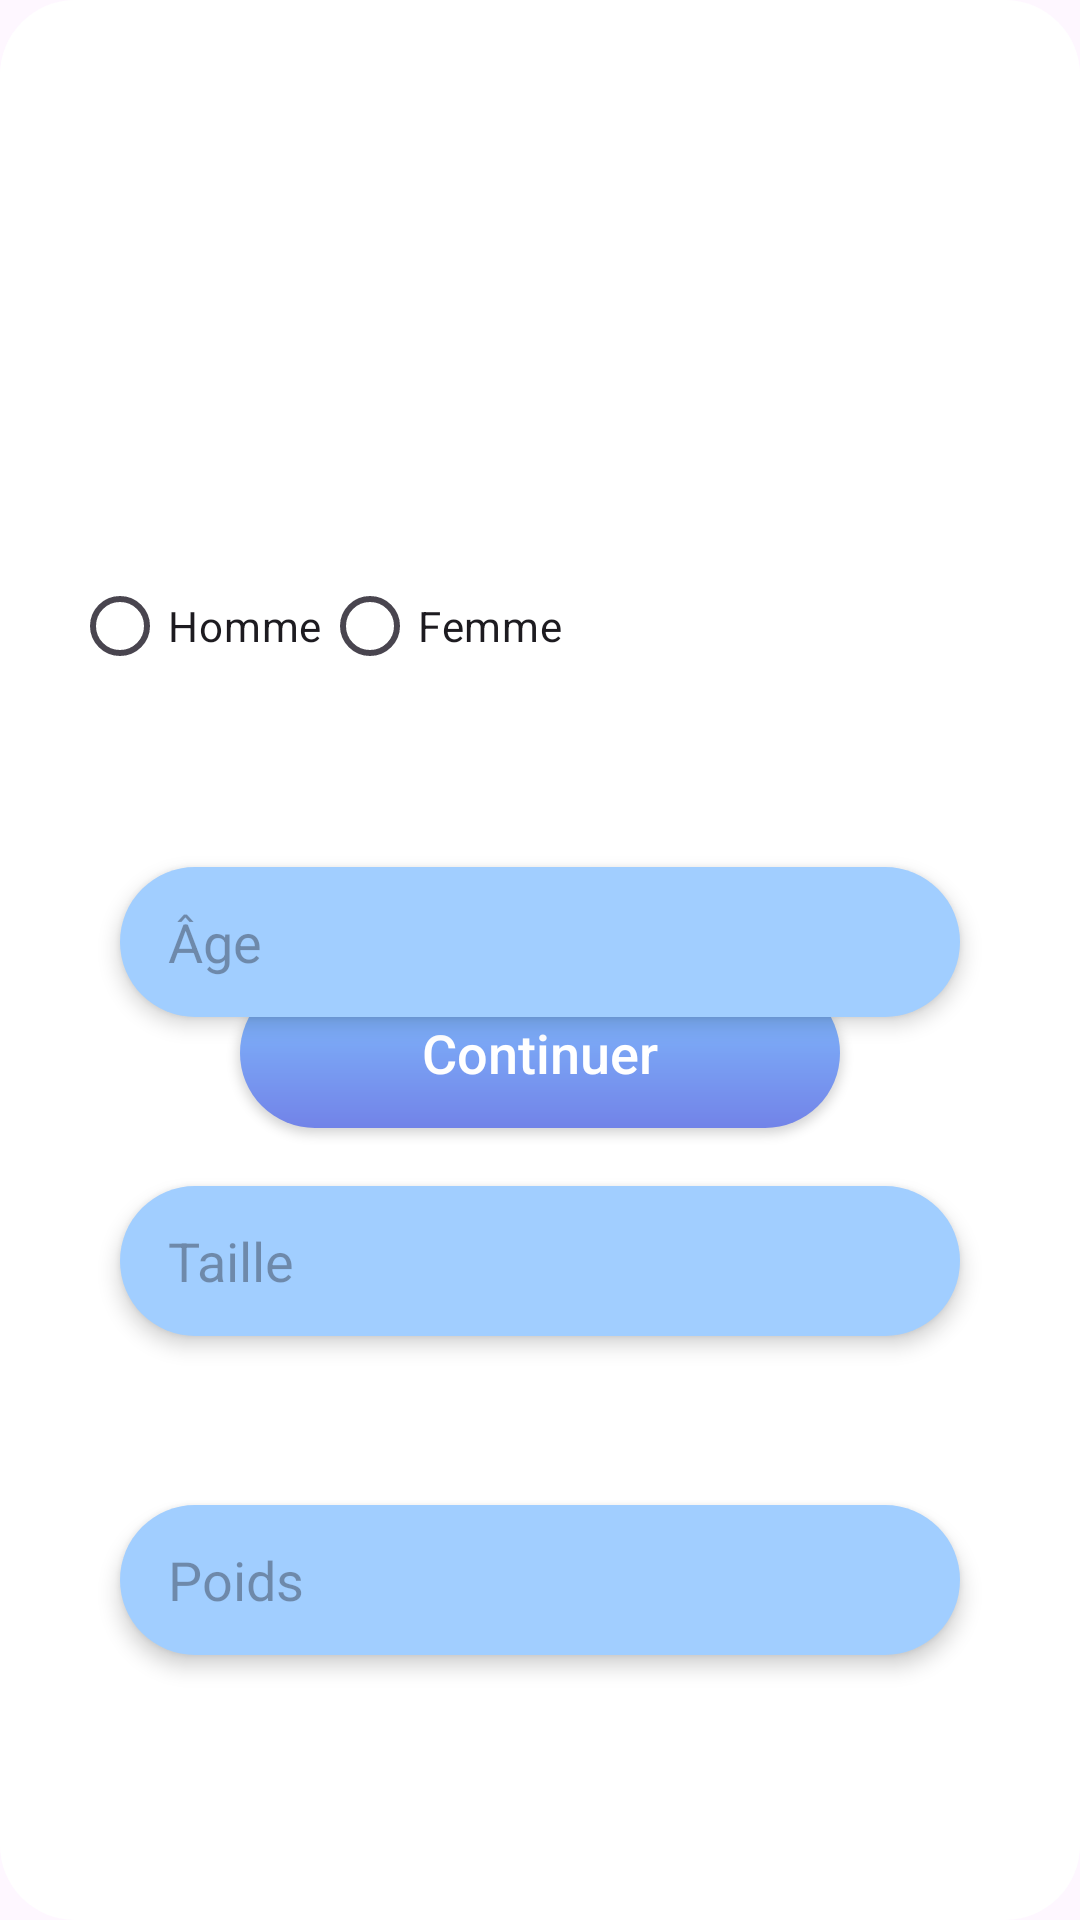

Produce the Android XML layout that renders to this screen, including the resource entries it uses.
<!-- AndroidManifest.xml: application theme Theme.ShapeOnYou -->
<!-- res/layout/activity_quest1.xml -->
<?xml version="1.0" encoding="utf-8"?>
<androidx.constraintlayout.widget.ConstraintLayout
    xmlns:android="http://schemas.android.com/apk/res/android"
    xmlns:app="http://schemas.android.com/apk/res-auto"
    android:layout_width="match_parent"
    android:layout_height="match_parent"
    android:padding="24dp"
    android:background="@drawable/button_background">

    
    <TextView
        android:id="@+id/tvTitle"
        android:layout_width="0dp"
        android:layout_height="wrap_content"
        android:text="Sélectionnez votre profil"
        android:textSize="24sp"
        android:textStyle="bold"
        android:textColor="@android:color/white"
        app:layout_constraintTop_toTopOf="parent"
        android:layout_marginTop="64dp"
        app:layout_constraintStart_toStartOf="parent"
        app:layout_constraintEnd_toEndOf="parent"/>

    
    <TextView
        android:id="@+id/tvSexeLabel"
        android:layout_width="wrap_content"
        android:layout_height="wrap_content"
        android:text="Sexe"
        android:textSize="18sp"
        android:textColor="@android:color/white"
        android:layout_marginTop="32dp"
        app:layout_constraintTop_toBottomOf="@id/tvTitle"
        app:layout_constraintStart_toStartOf="parent"/>

    
    <RadioGroup
        android:id="@+id/rgSexe"
        android:layout_width="wrap_content"
        android:layout_height="wrap_content"
        android:orientation="horizontal"
        android:layout_marginTop="8dp"
        app:layout_constraintTop_toBottomOf="@id/tvSexeLabel"
        app:layout_constraintStart_toStartOf="parent">
        <RadioButton
            android:id="@+id/rbHomme"
            android:layout_width="wrap_content"
            android:layout_height="wrap_content"
            android:text="Homme"/>
        <RadioButton
            android:id="@+id/rbFemme"
            android:layout_width="wrap_content"
            android:layout_height="wrap_content"
            android:text="Femme"/>
    </RadioGroup>

    
    <TextView
        android:id="@+id/tvAgeLabel"
        android:layout_width="wrap_content"
        android:layout_height="wrap_content"
        android:text="Âge"
        android:textSize="18sp"
        android:textColor="@android:color/white"
        android:layout_marginTop="24dp"
        app:layout_constraintTop_toBottomOf="@id/rgSexe"
        app:layout_constraintStart_toStartOf="parent"/>

    
    <EditText
        android:id="@+id/etAge"
        android:layout_width="280dp"
        android:layout_height="50dp"
        android:hint="Âge"
        android:inputType="number"
        android:background="@drawable/button_ques_background"
        android:paddingStart="16dp"
        android:paddingEnd="16dp"
        android:layout_marginTop="8dp"
        android:elevation="4dp"
        app:layout_constraintTop_toBottomOf="@id/tvAgeLabel"
        app:layout_constraintStart_toStartOf="parent"
        app:layout_constraintEnd_toEndOf="parent"/>

    
    <TextView
        android:id="@+id/tvTailleLabel"
        android:layout_width="wrap_content"
        android:layout_height="wrap_content"
        android:text="Taille"
        android:textSize="18sp"
        android:textColor="@android:color/white"
        android:layout_marginTop="24dp"
        app:layout_constraintTop_toBottomOf="@id/etAge"
        app:layout_constraintStart_toStartOf="parent"/>

    
    <EditText
        android:id="@+id/etTaille"
        android:layout_width="280dp"
        android:layout_height="50dp"
        android:hint="Taille"
        android:inputType="numberDecimal"
        android:background="@drawable/button_ques_background"
        android:paddingStart="16dp"
        android:paddingEnd="16dp"
        android:layout_marginTop="8dp"
        android:elevation="4dp"
        app:layout_constraintTop_toBottomOf="@id/tvTailleLabel"
        app:layout_constraintStart_toStartOf="parent"
        app:layout_constraintEnd_toEndOf="parent"/>

    
    <TextView
        android:id="@+id/tvPoidsLabel"
        android:layout_width="wrap_content"
        android:layout_height="wrap_content"
        android:text="Poids"
        android:textSize="18sp"
        android:textColor="@android:color/white"
        android:layout_marginTop="24dp"
        app:layout_constraintTop_toBottomOf="@id/etTaille"
        app:layout_constraintStart_toStartOf="parent"/>

    
    <EditText
        android:id="@+id/etPoids"
        android:layout_width="280dp"
        android:layout_height="50dp"
        android:hint="Poids"
        android:inputType="numberDecimal"
        android:background="@drawable/button_ques_background"
        android:paddingStart="16dp"
        android:paddingEnd="16dp"
        android:layout_marginTop="8dp"
        android:elevation="4dp"
        app:layout_constraintTop_toBottomOf="@id/tvPoidsLabel"
        app:layout_constraintStart_toStartOf="parent"
        app:layout_constraintEnd_toEndOf="parent"/>

    
    <androidx.appcompat.widget.AppCompatButton
        android:id="@+id/btnSignUp"
        android:layout_width="200dp"
        android:layout_height="50dp"
        android:layout_marginBottom="240dp"
        android:background="@drawable/buttons_gradient"
        android:text="Continuer"
        android:textAllCaps="false"
        android:textColor="@android:color/white"
        android:textSize="18sp"
        android:elevation="4dp"
        app:layout_constraintBottom_toBottomOf="parent"
        app:layout_constraintStart_toStartOf="parent"
        app:layout_constraintEnd_toEndOf="parent"/>
</androidx.constraintlayout.widget.ConstraintLayout>
<!-- resources referenced by this layout -->
<resources>
  <!-- drawable button_background (drawable) -->
  <?xml version="1.0" encoding="utf-8"?>
  <shape xmlns:android="http://schemas.android.com/apk/res/android"
      android:shape="rectangle">
      <solid android:color="@android:color/white"/>
      <corners android:radius="25dp"/>
  </shape>
  <!-- drawable button_ques_background (drawable) -->
  <?xml version="1.0" encoding="utf-8"?>
  <shape xmlns:android="http://schemas.android.com/apk/res/android"
      android:shape="rectangle">
      <solid android:color="#A1CEFF"/>
      <corners android:radius="25dp"/>
  </shape>
  <!-- drawable buttons_gradient (drawable) -->
  <?xml version="1.0" encoding="utf-8"?>
  <shape xmlns:android="http://schemas.android.com/apk/res/android"
      android:shape="rectangle">
      <corners android:radius="25dp"/>
      <gradient
          android:angle="90"
          android:startColor="#7283E8"
          android:endColor="#81C0FF" />
  </shape>
  <style name="Theme.ShapeOnYou" parent="Base.Theme.ShapeOnYou" />
  <style name="Base.Theme.ShapeOnYou" parent="Theme.Material3.DayNight.NoActionBar">
          
          
      </style>
</resources>
